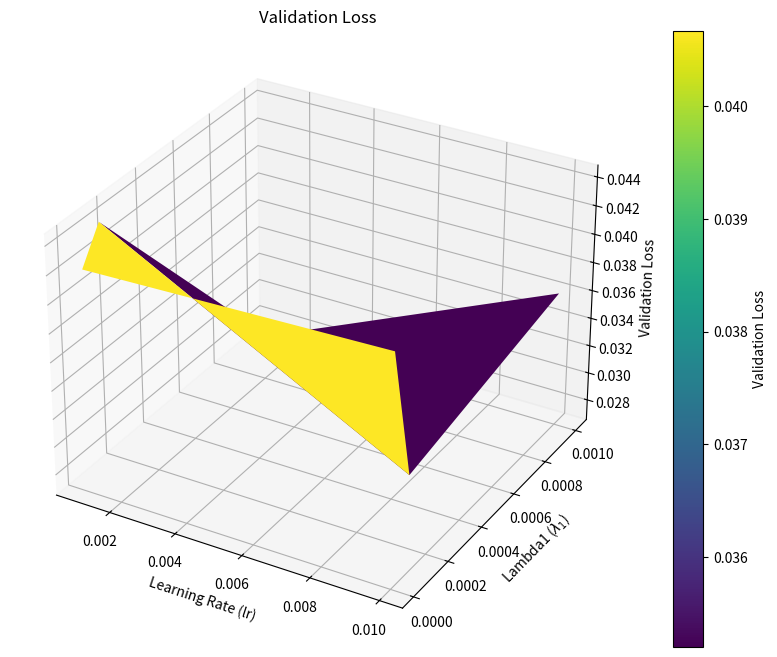

Write the Python code that produced this figure.
# %%
import numpy as np
import matplotlib.pyplot as plt
from mpl_toolkits.mplot3d import Axes3D

# Data extracted from your output
data = {
    (1e-05, 0.001): [
        0.04828164475556049, 0.044940168839982815, 0.04301225362966458,
        0.04224040793875853, 0.041870276961061687, 0.041573000657889575,
        0.04149337801047497, 0.04132157196808192, 0.041362988452116646,
        0.041283645059189036, 0.04143981325129668, 0.041517611851708755,
        0.04171594637187405, 0.04185526775351415, 0.04213323237167464
    ],
    (1e-05, 0.01): [
        0.03793861983447439, 0.032516874476439424, 0.03471226564660254,
        0.036511387456104986, 0.038734206347726285, 0.0412911047719212,
        0.04272012431950619
    ],
    (0.0001, 0.001): [
        0.04426913240200116, 0.04284107581608825, 0.041186851889102,
        0.039997977023530334, 0.03968109482795828, 0.040636579480229154,
        0.041630511818867594, 0.04279857977396912, 0.043404619157728225,
        0.04445864842273295
    ],
    (0.0001, 0.01): [
        0.033303058732094035, 0.034335830882709056, 0.031229048061908946,
        0.03026950884506934, 0.030404495127085183, 0.0324777178078269,
        0.03310056867647088, 0.03271157529929446, 0.03334461059421301
    ],
    (0.001, 0.001): [
        0.034553852708389364, 0.036615370177767344, 0.04406402906816867,
        0.040383492001435824, 0.03635893863004943, 0.03405854395694203,
        0.03250997534228696, 0.03142952248971495, 0.03046835599363678,
        0.02981606781637917, 0.029253661606667772, 0.028851061231560178,
        0.028478044680216245, 0.02799763169605285, 0.027640987135883834,
        0.027473821485829022, 0.027386813139956858, 0.027373256407574646,
        0.027346431458782818, 0.027291425516725414, 0.027193753165192902,
        0.02709971906410323, 0.027001990626255672, 0.026926324237138033,
        0.026930596886409655, 0.02697944077145722, 0.026933291538928945,
        0.02695225502571298, 0.026914505145719483, 0.02689758962434199,
        0.026943301665596664, 0.026982965853272214, 0.026946118192022875,
        0.026921836633442178, 0.026899920259084966
    ],
    (0.001, 0.01): [
        0.0372262226883322, 0.033918396957839526, 0.037713155021063156,
        0.038816352426591844, 0.03307494298658437, 0.03478569366658727,
        0.033468682732847005, 0.034140702388766736, 0.0335068352934387,
        0.03611533620601727
    ]
}

# Prepare data for plotting
lr = []
lambda1 = []
val_loss = []

for (lmbda, learning_rate), losses in data.items():
    for loss in losses:
        lr.append(learning_rate)
        lambda1.append(lmbda)
        val_loss.append(loss)

# Convert to numpy arrays
lr = np.array(lr)
lambda1 = np.array(lambda1)
val_loss = np.array(val_loss)

# Create a grid for the surface plot
lr_unique = np.unique(lr)
lambda1_unique = np.unique(lambda1)
X, Y = np.meshgrid(lr_unique, lambda1_unique)

# Prepare Z values for the surface plot
Z = np.full(X.shape, np.nan)

for (lmbda, learning_rate), losses in data.items():
    for i, loss in enumerate(losses):
        # Locate the position in the Z array
        x_index = np.where(lr_unique == learning_rate)[0][0]
        y_index = np.where(lambda1_unique == lmbda)[0][0]
        Z[y_index, x_index] = loss

# Create a 3D plot
fig = plt.figure(figsize=(12,8)) 
ax = fig.add_subplot(111, projection='3d')

# Plot the surface
surf = ax.plot_surface(X, Y, Z, cmap='viridis', edgecolor='none')

# Set labels
ax.set_xlabel('Learning Rate (lr)')
ax.set_ylabel('Lambda1 ($\lambda_1$)')
ax.set_zlabel('Validation Loss')

# Set title
ax.set_title('Validation Loss')

# Add color bar
cbar = plt.colorbar(surf)
cbar.set_label('Validation Loss')

# Show the plot
plt.show()



